Run: headless pygame with SDL's dummy video driver; simulated clock (each Clock.tick advances the game by its frame time, no real sleeping); random seed 0; keys injected as events and as key.get_pressed() state; no mouse input.
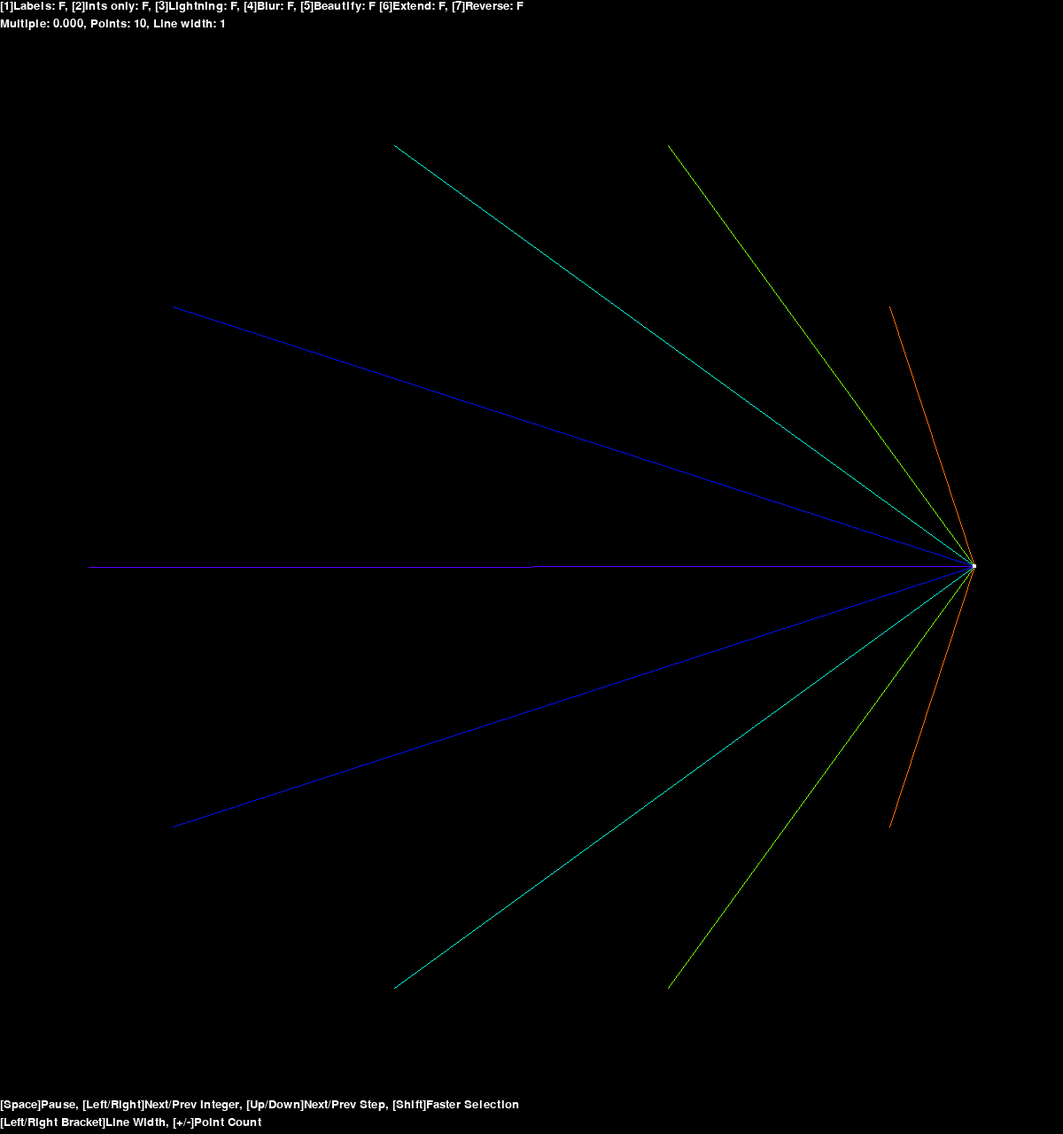
Frame 1 of 4 · flips 1–60 · no input
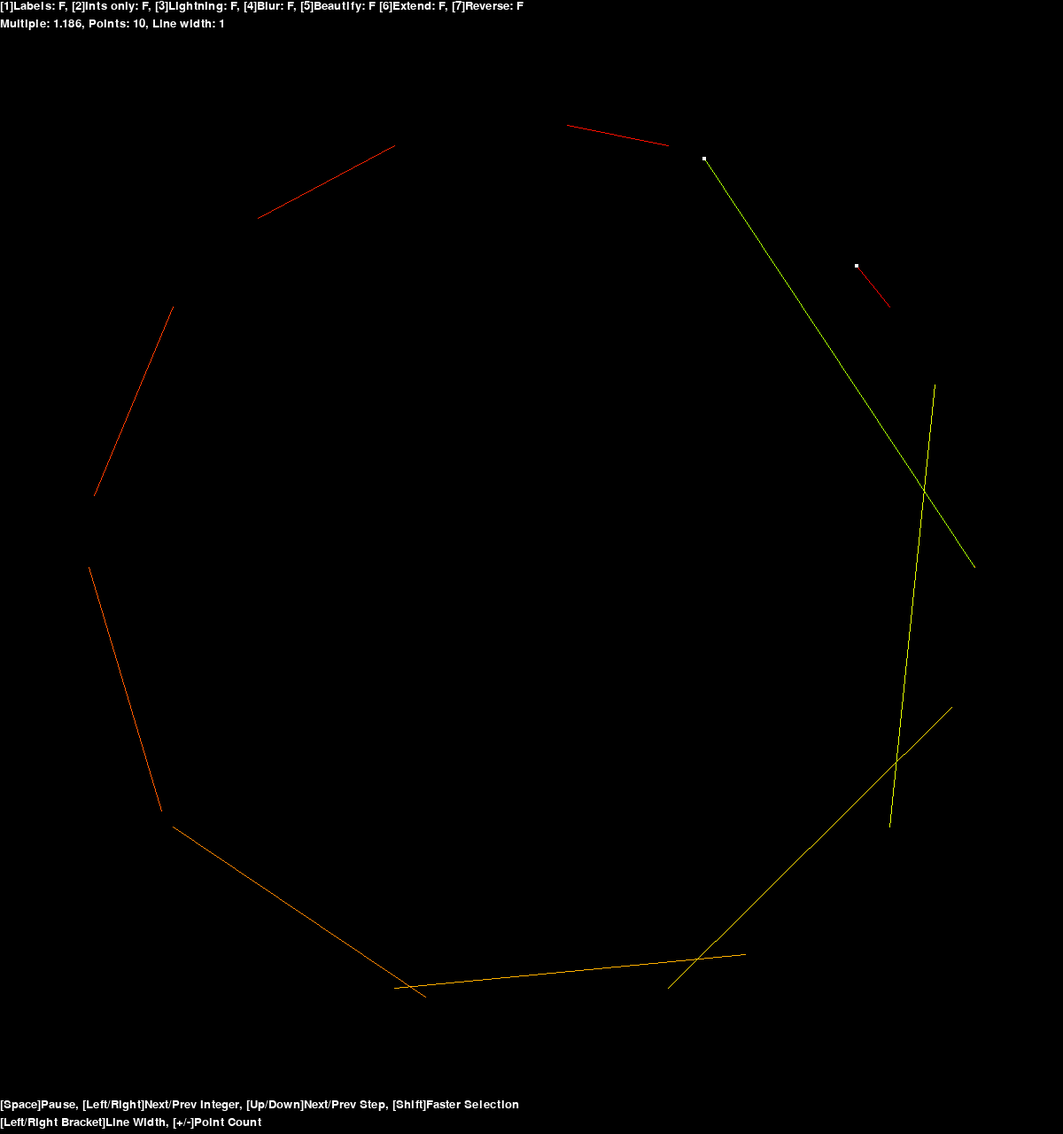
Frame 2 of 4 · flips 61–180 · tapped SPACE, RETURN · held RIGHT (→), D
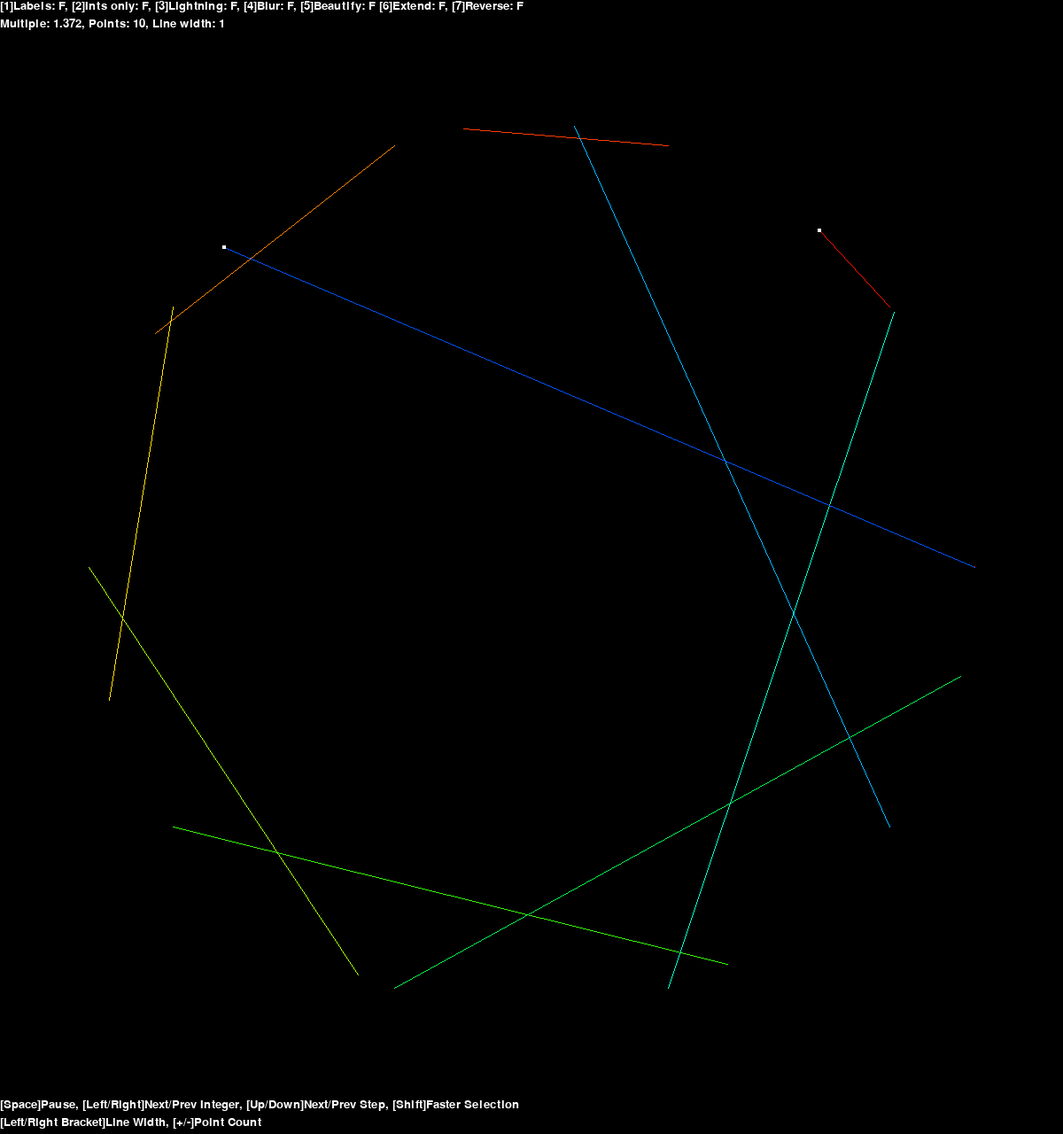
Frame 3 of 4 · flips 181–300 · held DOWN (↓), S
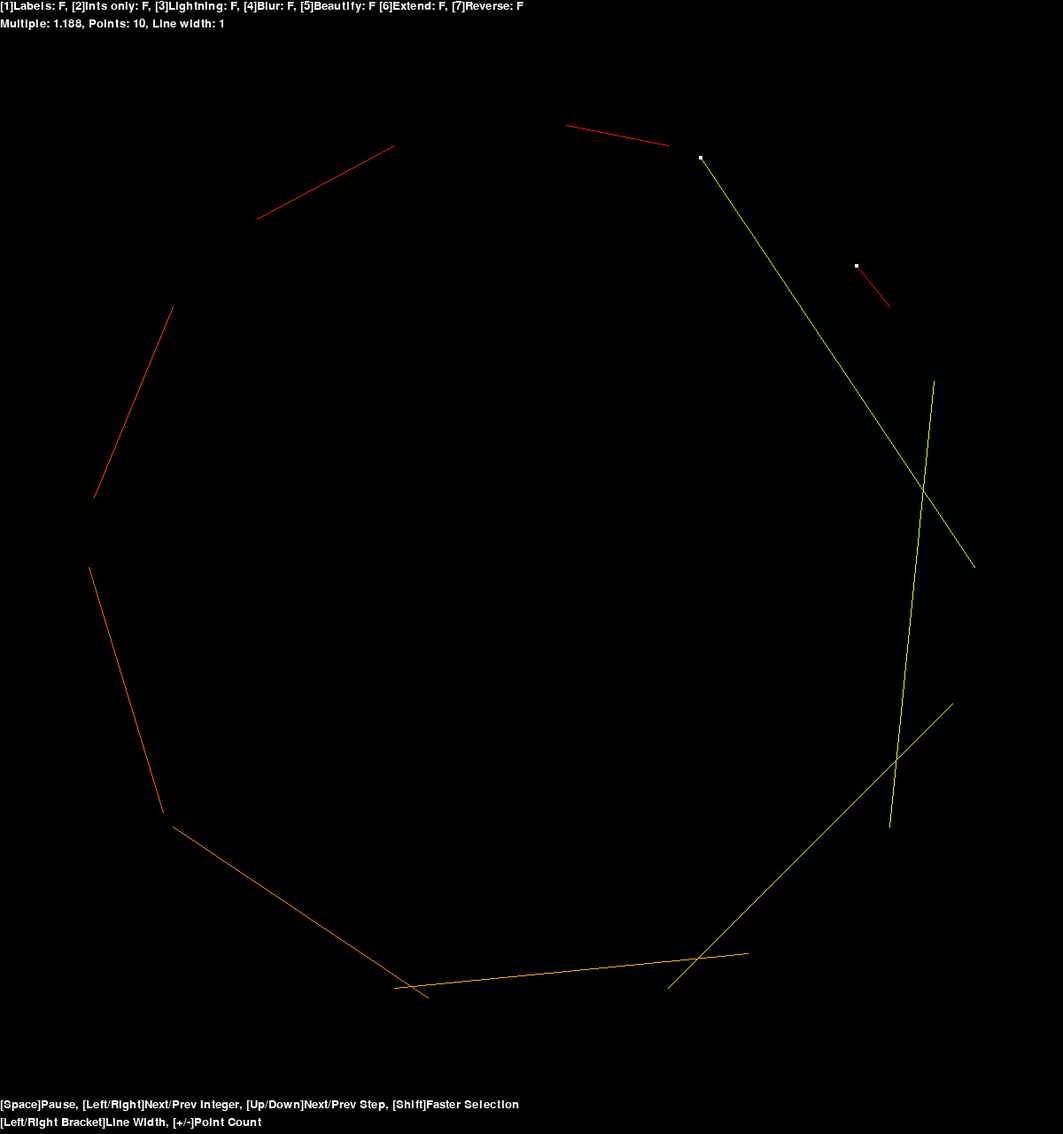
Frame 4 of 4 · flips 301–420 · held LEFT (←), A, UP (↑), W

The pygame program that drew these frames:

import pygame
import colorsys
import time
from math import *

# This program requires the pygame module.
# To install it run "pip3 install pygame" or "pip install pygame" from the command line

STEPS = 640 # number of steps between whole numbers
POINTS = 10 # modifiable by keyboard input

FRAMERATE = 144
RADIUS = 500 # modifiable by keyboard input
BORDER = 100 # modifiable by keyboard input
FONTSIZE = 20

pygame.init()
pygame.display.set_caption("circle.py")
clock = pygame.time.Clock()
font = pygame.font.SysFont("consolas", FONTSIZE)
screen = pygame.display.set_mode((RADIUS*2 + BORDER*2, RADIUS*2 + BORDER*2 + FONTSIZE*4))
s = pygame.Surface((RADIUS*2 + BORDER*2, RADIUS*2 + BORDER*2 + FONTSIZE*2), pygame.SRCALPHA)   # per-pixel alpha

def validate(count, wrap=STEPS):
    if count >= STEPS*POINTS:
        return count%(STEPS*POINTS)
    if count < 0:
        return STEPS*POINTS - wrap
    return count

def draw_header(string_1, string_2, string_3, string_4):
    text = font.render(string_1, True, (255, 255, 255))
    pygame.draw.rect(screen, (0, 0, 0), pygame.Rect(0, 0, RADIUS*2 + BORDER*2, FONTSIZE))
    screen.blit(text, (0, 0))

    text = font.render(string_2, True, (255, 255, 255))
    pygame.draw.rect(screen, (0, 0, 0), pygame.Rect(0, FONTSIZE, RADIUS*2 + BORDER*2, FONTSIZE))
    screen.blit(text, (0, FONTSIZE))

    text = font.render(string_3, True, (255, 255, 255))
    pygame.draw.rect(screen, (0, 0, 0), pygame.Rect(0, RADIUS*2 + BORDER*2 + FONTSIZE*2, RADIUS*2 + BORDER*2, FONTSIZE))
    screen.blit(text, (0, RADIUS*2 + BORDER*2 + FONTSIZE*2))

    text = font.render(string_4, True, (255, 255, 255))
    pygame.draw.rect(screen, (0, 0, 0), pygame.Rect(0, RADIUS*2 + BORDER*2 + FONTSIZE*3, RADIUS*2 + BORDER*2, FONTSIZE))
    screen.blit(text, (0, RADIUS*2 + BORDER*2 + FONTSIZE*3))

def message(x, y, text):
    buffer = 5
    color = (255, 255, 255)
    message = font.render(text, True, color) # create message for pygame
    pygame.draw.rect(screen, (0, 0, 0),  pygame.Rect(x, y - message.get_height() - buffer * 2, message.get_width() + buffer * 2, message.get_height() + buffer * 2))
    screen.blit(message, (x + buffer, y - message.get_height() - buffer))

def cartesian(a):
    radians = ((POINTS - a)/POINTS)*(2*pi)
    x = RADIUS*cos(radians)
    y = RADIUS*sin(radians)
    return x, y

def connect(a, b, highlightIntegers=False, onlyIntegers=False, width=3, extend=0):
    a_x, a_y = cartesian(a)
    b_x, b_y = cartesian(b)

    distance = sqrt((a_x - b_x)**2 + (a_y - b_y)**2)
    hue = (distance/(RADIUS*2.35))**2
    rgb = colorsys.hsv_to_rgb(hue, 1, 1)
    color = (rgb[0]*255, rgb[1]*255, rgb[2]*255)

    if b%1 > 0.99999999 or b%1 < 0.00000001: # whole number (within 8 decimals of accuracy)
        if highlightIntegers:
            color = (255, 255, 255)
            width = width*2 - 1
    else:
        if onlyIntegers:
            return

    c_x = a_x + (a_x - b_x)*extend
    d_x = b_x + (b_x - a_x)*extend
    c_y = a_y + (a_y - b_y)*extend
    d_y = b_y + (b_y - a_y)*extend
    pygame.draw.line(screen, color, (c_x + RADIUS + BORDER, c_y + RADIUS + BORDER + FONTSIZE*2), (d_x + RADIUS + BORDER, d_y + RADIUS + BORDER + FONTSIZE*2), width)

def point(a):
    a_x, a_y = cartesian(a)
    pygame.draw.rect(screen, (255, 255, 255), pygame.Rect(a_x - 2 + RADIUS + BORDER, a_y - 2 + RADIUS + BORDER + FONTSIZE*2, 4, 4))

wait = -1
mod_1 = 1
mod_2 = 1
extend = 0
reverse = False
beautify = False
showLabels = False
highlightIntegers = False
onlyIntegers = False
doBlur = False
width = 1

count = 0
done = False
while not done:
    for event in pygame.event.get():
        if event.type == pygame.QUIT: # clicking X on window or ctrl+C in cmd will exit loop
            done = True

        if event.type == pygame.KEYDOWN:
            if event.key == pygame.K_ESCAPE:
                done = True

            if event.key == pygame.K_LSHIFT:
                mod_1 = STEPS//8
                mod_2 = POINTS//8
            if event.key == pygame.K_1:
                showLabels = not showLabels
            if event.key == pygame.K_2:
                onlyIntegers = not onlyIntegers
            if event.key == pygame.K_3:
                highlightIntegers = not highlightIntegers
            if event.key == pygame.K_4:
                doBlur = not doBlur
            if event.key == pygame.K_5:
                beautify = not beautify
            if event.key == pygame.K_6:
                if extend == 0:
                    extend = 2
                    RADIUS = 100
                    BORDER = 500
                else:
                    extend = 0
                    RADIUS = 500
                    BORDER = 100    
            if event.key == pygame.K_7:
                reverse = not reverse  
            if event.key == pygame.K_RIGHTBRACKET:
                width *= 2
            if event.key == pygame.K_LEFTBRACKET:
                width //= 2
                if width < 1:
                    width = 1
            if event.key == pygame.K_EQUALS:
                POINTS = POINTS*2
            if event.key == pygame.K_MINUS:
                POINTS = POINTS//2
                if POINTS < 10:
                    POINTS = 10
            if event.key == pygame.K_SPACE:
                if wait == -1:
                    wait = 0
                else:
                    wait = -1
            if event.key == pygame.K_UP:
                count = validate(count + 1*mod_1, 1)
            if event.key == pygame.K_DOWN:
                count = validate(count - 1*mod_1, 1)
            if event.key == pygame.K_LEFT:
                count = validate(STEPS*((count - 1)//STEPS) - STEPS*mod_2 + STEPS, STEPS*mod_2)
            if event.key == pygame.K_RIGHT:
                count = validate(STEPS*(count//STEPS) + STEPS*mod_2)

        if event.type == pygame.KEYUP:
            if event.key == pygame.K_LSHIFT:
                mod_1 = 1
                mod_2 = 1

    if doBlur:
        s.fill((0, 0, 0, 10))
        screen.blit(s, (0, FONTSIZE))
    else:
        screen.fill((0, 0, 0))

    b = 0
    h = 0
    if beautify == True:
        t = time.process_time()
        lines = []
        for a in range(0, POINTS + 1):
            if a != 0:
                b = (a*(count/STEPS))%POINTS
            a_x, a_y = cartesian(a)
            b_x, b_y = cartesian(b)
            distance = sqrt((a_x - b_x)**2 + (a_y - b_y)**2)
            lines.append(((a, b), distance))
        lines_sorted = sorted(lines, key=(lambda x : x[1]), reverse=True) # sort each line from longest to shortest
        for line in lines_sorted:
            connect(line[0][0], line[0][1], highlightIntegers, onlyIntegers, width, extend)  
    else:
        for a in range(0, POINTS + 1):
            if a != 0:
                b = (a*(count/STEPS))%POINTS
            connect(a, b, highlightIntegers, onlyIntegers, width, extend)
            if showLabels:
                a_x, a_y = cartesian(a)
                message(a_x + RADIUS + BORDER, a_y + RADIUS + BORDER + FONTSIZE*2, str(a))

    string_1 = "[1]Labels: {:1.1}, [2]Ints only: {:1.1}, [3]Lightning: {:1.1}, [4]Blur: {:1.1}, [5]Beautify: {:1.1} [6]Extend: {:1.1}, [7]Reverse: {:1.1}".format(str(showLabels), str(onlyIntegers), str(highlightIntegers), str(doBlur), str(beautify), str(extend > 0), str(reverse))
    string_2 = "Multiple: {:.3f}, Points: {}, Line width: {}".format(count/STEPS, POINTS, width)
    string_3 = "[Space]Pause, [Left/Right]Next/Prev Integer, [Up/Down]Next/Prev Step, [Shift]Faster Selection"
    string_4 = "[Left/Right Bracket]Line Width, [+/-]Point Count"
    draw_header(string_1, string_2, string_3, string_4)

    point((count/STEPS)%POINTS)
    point(((POINTS*count)/STEPS)%POINTS)

    if showLabels:
        a_x, a_y = cartesian((count/STEPS)%POINTS)
        message(a_x + RADIUS + BORDER, a_y + RADIUS + BORDER + FONTSIZE*2, "{:.3f}".format((count/STEPS)%POINTS))

        b_x, b_y = cartesian(((POINTS*count)/STEPS)%POINTS)
        message(b_x + RADIUS + BORDER, b_y + RADIUS + BORDER + FONTSIZE*2, "{:.3f}".format(((POINTS*count)/STEPS)%POINTS))
    
    pygame.display.flip() # update display
    clock.tick(FRAMERATE) # wait for 1/framerate seconds

    if (count%STEPS == 0 and wait == 0): # whole number multiple and not already waiting
        wait = 0 # frames to wait on whole number 

    if wait == -1:
        continue
    if wait > 1: # redraw without incrementing count
        wait -= 1
        continue
    if wait == 1: # last one is a special case, must increment count to move on
        count += 1
        wait = 0
        continue

    if reverse:
        count = validate(count - 1, 1)
    else:
        count = validate(count + 1)
